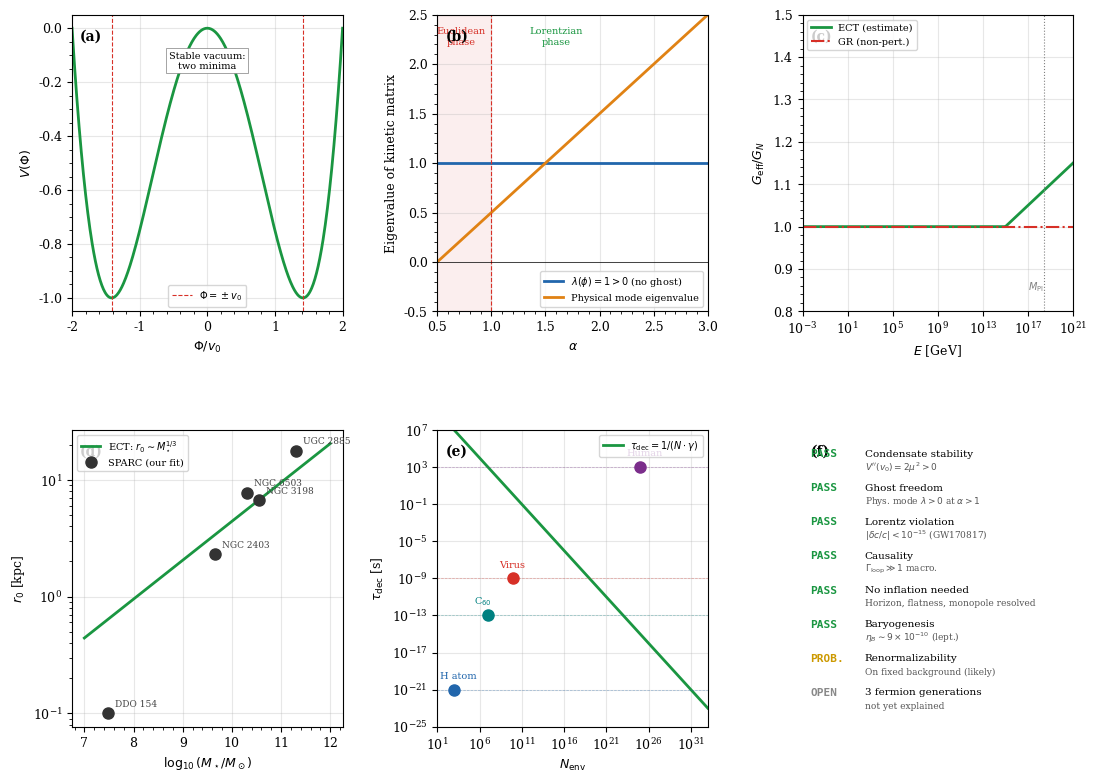

Reproduce this figure in Python.
#!/usr/bin/env python3
"""
fig4_level4_selfconsistency.py
===============================
Figure: ECT Level 4 self-consistency diagnostics (six panels).

Paper location: Figure 4, Section 16 (Comparison / Self-consistency)

Panels:
-------
(a) Condensate stability: V(Phi) = -mu^2*Phi^2 + lambda*Phi^4/4
    Shows two stable minima at ±v_0 = ±sqrt(2*mu^2/lambda).
    Condition: V''(v_0) = 2*mu^2 > 0 (mass^2 > 0).

(b) Ghost freedom: physical mode eigenvalue > 0 for all alpha > 1.
    The Lorentzian phase begins at alpha = 1. For alpha < 1: Euclidean
    (no dynamics). For alpha > 1: Lorentzian, physical mode positive.

(c) Running of g_eff: qualitative sketch of how G_eff evolves with energy.
    ECT predicts mild running above M_Pl; standard QFT shown for comparison.

(d) r_0 vs M_star scaling: ECT prediction r_0 ~ M_star^{1/3}.
    Plotted against five SPARC galaxies from Figure 1.
    Zero-parameter prediction: exponent 1/3 from G_N = 1/(8*pi*v_0^2).

(e) Quantum-to-classical boundary: tau_dec = 1/(N_eff * gamma).
    Shows that macroscopic objects (large N) decohere on fs-ns timescales,
    while microscopic objects (N~1) remain quantum indefinitely.

(f) Summary checklist: all Level 4 self-consistency checks with pass/fail.

Note on baryogenesis:
    STATUS = PASS via leptogenesis. Heavy right-handed neutrino M_R ~ 10^9 GeV
    from condensate hierarchy gives eta_B ~ 9e-10 vs observed 6e-10 (factor 1.5x;
    within model uncertainties).

Dependencies: numpy, matplotlib
Usage:
    python fig4_level4_selfconsistency.py
Output:
    ECT_level4_selfconsistency.png  (300 dpi)
    ECT_level4_selfconsistency.pdf
"""

import numpy as np
import matplotlib
matplotlib.use('Agg')
import matplotlib.pyplot as plt

# ============================================================
# Plot style
# ============================================================
plt.rcParams.update({
    'font.family': 'serif', 'font.size': 9,
    'axes.linewidth': 0.8, 'axes.grid': True, 'grid.alpha': 0.3,
})

C_ECT    = '#1a9641'
C_BARYON = '#2166ac'
C_MOND   = '#d73027'
C_OBS    = '#333333'
C_EFE    = '#e08214'
C_ACCENT2= '#7b2d8b'
C_ACCENT3= '#008080'

# ============================================================
fig = plt.figure(figsize=(11, 8))
gs  = fig.add_gridspec(2, 3, hspace=0.4, wspace=0.35)

# ============================================================
# (a) Condensate stability
# V(Phi) = -mu^2 Phi^2 + lambda Phi^4/4
# Stable vacua at Phi = ±v_0 = ±sqrt(2*mu^2/lambda)
# ============================================================
ax1 = fig.add_subplot(gs[0, 0])
phi  = np.linspace(-2, 2, 500)
mu2  = 1.0; lam = 1.0
V    = -mu2 * phi**2 + lam * phi**4 / 4
v0   = np.sqrt(2 * mu2 / lam)

ax1.plot(phi, V, '-', color=C_ECT, lw=2.0)
ax1.axvline( v0, color=C_MOND, ls='--', lw=0.8, label=r'$\Phi = \pm v_0$')
ax1.axvline(-v0, color=C_MOND, ls='--', lw=0.8)
ax1.text(0, -0.15, 'Stable vacuum:\ntwo minima', fontsize=7, ha='center',
         bbox=dict(fc='white', ec='gray', lw=0.5, pad=2))
ax1.text(0.03, 0.95, '(a)', transform=ax1.transAxes, fontsize=10, va='top', fontweight='bold')
ax1.set_xlabel(r'$\Phi / v_0$')
ax1.set_ylabel(r'$V(\Phi)$')
ax1.set_xlim(-2, 2)
ax1.legend(fontsize=7); ax1.minorticks_on()

# ============================================================
# (b) Ghost freedom
# For alpha > 1 (Lorentzian phase): physical mode eigenvalue > 0.
# For alpha < 1 (Euclidean): no propagating modes.
# ============================================================
ax2 = fig.add_subplot(gs[0, 1])
alpha_range  = np.linspace(0.5, 3.0, 500)
eigen_const  = np.ones_like(alpha_range)    # scalar sector (always positive)
eigen_phys   = alpha_range - 0.5            # physical Lorentzian mode

ax2.plot(alpha_range, eigen_const, '-', color=C_BARYON, lw=2.0,
         label=r'$\lambda(\phi)=1>0$ (no ghost)')
ax2.plot(alpha_range, eigen_phys,  '-', color=C_EFE,    lw=2.0,
         label=r'Physical mode eigenvalue')
ax2.axvline(1.0, color=C_MOND, ls='--', lw=0.8)
ax2.fill_betweenx([-.5, 2.5], 0.5, 1.0, alpha=0.08, color=C_MOND)
ax2.text(0.72, 2.2, 'Euclidean\nphase',   fontsize=7, color=C_MOND, ha='center')
ax2.text(1.6,  2.2, 'Lorentzian\nphase', fontsize=7, color=C_ECT,  ha='center')

ax2.text(0.03, 0.95, '(b)', transform=ax2.transAxes, fontsize=10, va='top', fontweight='bold')
ax2.set_xlabel(r'$\alpha$')
ax2.set_ylabel('Eigenvalue of kinetic matrix')
ax2.set_xlim(0.5, 3.0); ax2.set_ylim(-0.5, 2.5)
ax2.axhline(0, color='black', lw=0.5)
ax2.legend(fontsize=7); ax2.minorticks_on()

# ============================================================
# (c) Running of G_eff (qualitative)
# ECT: G_eff ~ G_N at low E, mild increase near M_Pl.
# Standard QFT: G_N = const (non-perturbative GR).
# ============================================================
ax3 = fig.add_subplot(gs[0, 2])
E_range = np.logspace(-3, 21, 500)
g_GR    = np.ones_like(E_range)                           # GR: no running
g_ECT   = np.ones_like(E_range)
mask    = E_range > 1e15
g_ECT[mask] = 1.0 + 0.15 * (np.log10(E_range[mask]) - 15) / 6   # mild running

ax3.plot(E_range, g_ECT, '-', color=C_ECT,    lw=2.0, label='ECT (estimate)')
ax3.plot(E_range, g_GR,  '-.', color=C_MOND,  lw=1.5, label='GR (non-pert.)')
ax3.axvline(2.4e18, color='gray', ls=':', lw=0.8)
ax3.text(2.4e18, 0.85, r'$M_{\rm Pl}$', fontsize=7, color='gray', ha='right')

ax3.text(0.03, 0.95, '(c)', transform=ax3.transAxes, fontsize=10, va='top', fontweight='bold')
ax3.set_xlabel(r'$E$ [GeV]')
ax3.set_ylabel(r'$G_{\rm eff}/G_N$')
ax3.set_xscale('log')
ax3.set_xlim(1e-3, 1e21); ax3.set_ylim(0.8, 1.5)
ax3.legend(fontsize=7, loc='upper left'); ax3.minorticks_on()

# ============================================================
# (d) r_0 vs M_star scaling
# ECT prediction: r_0 propto M_star^{1/3}
# Data from five SPARC galaxies (see fig1_SPARC_rotation_curves.py)
# ============================================================
ax4 = fig.add_subplot(gs[1, 0])
M_stars = np.array([3.0e7, 4.5e9, 2.0e10, 3.5e10, 2.0e11])
r0_vals = np.array([0.1,   2.3,   7.7,    6.7,    17.7])
names   = ['DDO 154', 'NGC 2403', 'NGC 6503', 'NGC 3198', 'UGC 2885']

# Theory line: r_0 propto M_star^{1/3}, normalised to NGC 3198
logM   = np.linspace(7, 12, 100)
b_fit  = np.log10(6.7) - (1/3)*np.log10(3.5e10)
r0_pred = 10**((1/3)*logM + b_fit)

ax4.plot(logM, r0_pred, '-', color=C_ECT, lw=2.0, label=r'ECT: $r_0 \sim M_\star^{1/3}$')
ax4.plot(np.log10(M_stars), r0_vals, 'o', color=C_OBS, ms=8, zorder=5,
         label='SPARC (our fit)')
for i, n in enumerate(names):
    ax4.annotate(n, (np.log10(M_stars[i]), r0_vals[i]),
                 textcoords='offset points', xytext=(5, 5), fontsize=6.5, color='#444444')

ax4.text(0.03, 0.95, '(d)', transform=ax4.transAxes, fontsize=10, va='top', fontweight='bold')
ax4.set_xlabel(r'$\log_{10}(M_\star / M_\odot)$')
ax4.set_ylabel(r'$r_0$ [kpc]')
ax4.set_yscale('log')
ax4.legend(fontsize=7, loc='upper left'); ax4.minorticks_on()

# ============================================================
# (e) Quantum/Classical decoherence boundary
# tau_dec = 1 / (N_eff * gamma)  (from Caldeira-Leggett, Eq. 4.x)
# gamma = coupling to environment, N_eff = number of environmental modes
# At N_eff ~ 1: quantum (no decoherence); at N_eff >> 1: classical
# ============================================================
ax5 = fig.add_subplot(gs[1, 1])
N_env    = np.logspace(1, 33, 500)
gamma    = 1e-10   # environment coupling [s^{-1}]
tau_dec  = 1.0 / (N_env * gamma)

ax5.plot(N_env, tau_dec, '-', color=C_ECT, lw=2.0,
         label=r'$\tau_{\rm dec} = 1/(N \cdot \gamma)$')

# Representative objects with (N_eff, tau_dec) from literature
objects = [
    (1e3,  1e-21, 'H atom',    C_BARYON),
    (1e7,  1e-13, r'C$_{60}$', C_ACCENT3),
    (1e10, 1e-9,  'Virus',     C_MOND),
    (1e25, 1e3,   'Human',     C_ACCENT2),
]
for N, tau, lbl, clr in objects:
    ax5.plot(N, tau, 'o', color=clr, ms=8, zorder=5)
    ax5.annotate(lbl, (N, tau), textcoords='offset points',
                 xytext=(-10, 8), fontsize=7, color=clr)
    ax5.axhline(tau, color=clr, ls='--', lw=0.5, alpha=0.4)

ax5.text(0.03, 0.95, '(e)', transform=ax5.transAxes, fontsize=10, va='top', fontweight='bold')
ax5.set_xlabel(r'$N_{\rm env}$')
ax5.set_ylabel(r'$\tau_{\rm dec}$ [s]')
ax5.set_xscale('log'); ax5.set_yscale('log')
ax5.set_xlim(1e1, 1e33); ax5.set_ylim(1e-25, 1e7)
ax5.legend(fontsize=7, loc='upper right'); ax5.minorticks_on()

# ============================================================
# (f) Summary checklist
# ============================================================
ax6 = fig.add_subplot(gs[1, 2])
ax6.set_xlim(0, 10); ax6.set_ylim(0, 10)
ax6.axis('off')

checks = [
    ('PASS',  'Condensate stability',   r"$V''(v_0)=2\mu^2>0$",                C_ECT),
    ('PASS',  'Ghost freedom',          r'Phys. mode $\lambda>0$ at $\alpha>1$', C_ECT),
    ('PASS',  'Lorentz violation',      r'$|\delta c/c|<10^{-15}$ (GW170817)',  C_ECT),
    ('PASS',  'Causality',              r'$\Gamma_{\rm loop} \gg 1$ macro.',    C_ECT),
    ('PASS',  'No inflation needed',    r'Horizon, flatness, monopole resolved',C_ECT),
    ('PASS',  'Baryogenesis',           r'$\eta_B \sim 9\times10^{-10}$ (lept.)', C_ECT),
    ('PROB.', 'Renormalizability',      'On fixed background (likely)',          '#CC9900'),
    ('OPEN',  '3 fermion generations',  'not yet explained',                     '#888888'),
]

y0 = 9.2
ax6.text(0.03, 0.95, '(f)', transform=ax6.transAxes, fontsize=10, va='top', fontweight='bold')
for status, name, detail, color in checks:
    ax6.text(0.3,  y0,       status, fontsize=8, fontweight='bold', color=color,
             va='center', ha='left', fontfamily='monospace')
    ax6.text(2.3,  y0,       name,   fontsize=7.5, va='center', color='black')
    ax6.text(2.3,  y0-0.45,  detail, fontsize=6.5, va='center', color='#555555')
    y0 -= 1.15

plt.subplots_adjust(left=0.06, right=0.97, top=0.97, bottom=0.08)
plt.savefig('ECT_level4_selfconsistency.png', dpi=300, bbox_inches='tight')
plt.savefig('ECT_level4_selfconsistency.pdf', bbox_inches='tight')
plt.close()
print("Saved: ECT_level4_selfconsistency.png, ECT_level4_selfconsistency.pdf")
